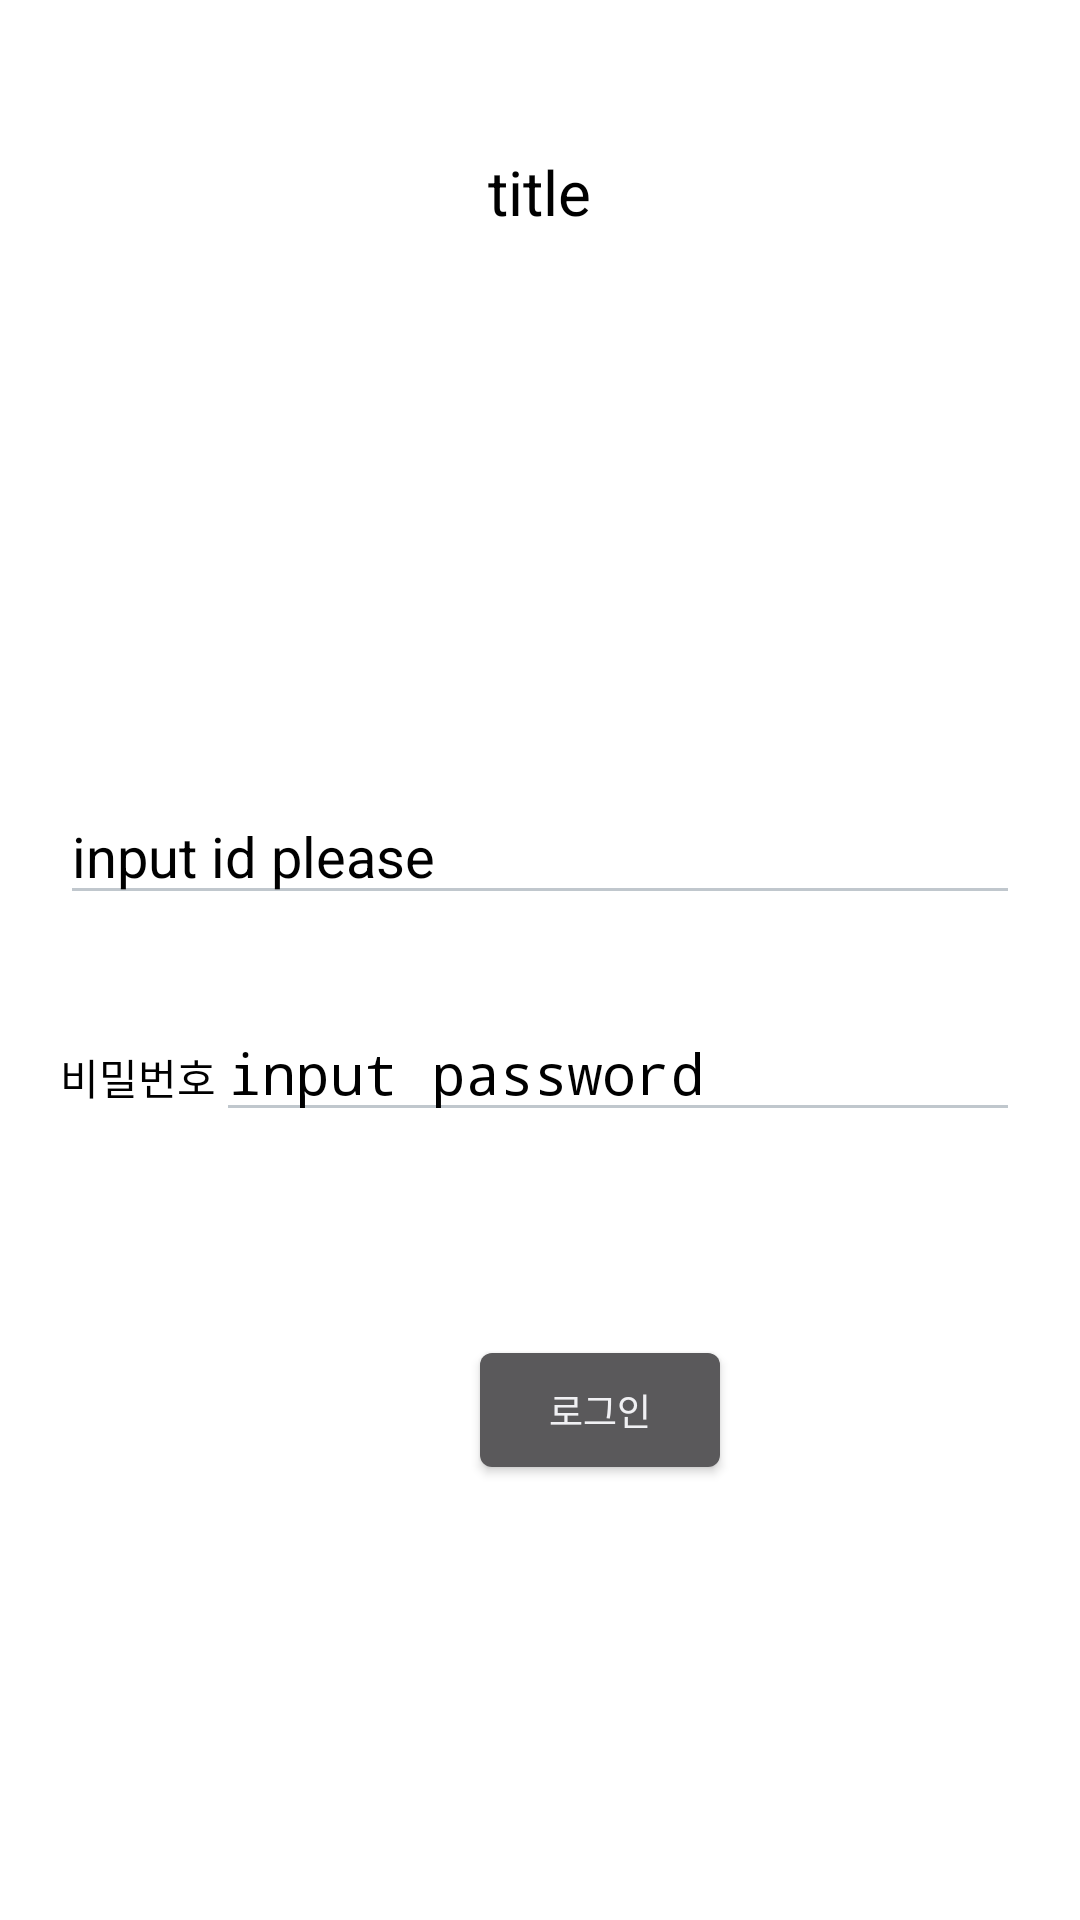

Produce the Android XML layout that renders to this screen, including the resource entries it uses.
<!-- AndroidManifest.xml: activity theme android:Theme.DeviceDefault.NoActionBar.Fullscreen -->
<!-- res/layout/activity_main.xml -->
<?xml version="1.0" encoding="utf-8"?>
<FrameLayout xmlns:android="http://schemas.android.com/apk/res/android"
    xmlns:app="http://schemas.android.com/apk/res-auto"
    xmlns:tools="http://schemas.android.com/tools"
    android:layout_width="match_parent"
    android:layout_height="match_parent"
    tools:context=".main.MainActivity"
    android:background="#ffffff"
    >

    <TextView
        android:textColor="#000"
        android:text="title"
        android:id="@+id/textViewTitle"
        android:textSize="10pt"
        android:layout_marginTop="50dp"
        android:layout_gravity="center_horizontal"
        android:layout_width="wrap_content"
        android:layout_height="wrap_content" />

    <LinearLayout
        android:layout_margin="10dp"
        android:padding="10dp"
        android:layout_gravity="center"
        android:layout_width="match_parent"
        android:layout_height="wrap_content"
        android:orientation="vertical">

        <EditText
            android:textColorHint="#000"
            android:textColor="#000"
            android:textSize="9pt"
            android:hint="input id please"
            android:id="@+id/editTextInputID"
            android:layout_width="match_parent"
            android:layout_height="wrap_content"
            android:maxLines="1"/>

        <View
            android:layout_width="match_parent"
            android:layout_height="30dp"
            />

        <LinearLayout
            android:layout_width="match_parent"
            android:layout_height="wrap_content"
            android:orientation="horizontal">

            <TextView
                android:textColor="#000"
                android:layout_width="wrap_content"
                android:layout_height="wrap_content"
                android:text="비밀번호"/>

            <EditText
                android:textColorHint="#000"
                android:textColor="#000"
                android:textSize="9pt"
                android:hint="input password"
                android:id="@+id/editTextPassword"
                android:layout_width="match_parent"
                android:layout_height="wrap_content"
                android:maxLines="1"
                android:maxLength="6"
                android:inputType="textPassword"/>

        </LinearLayout>


    </LinearLayout>


    <LinearLayout
        android:layout_width="wrap_content"
        android:layout_height="50dp"
        android:orientation="horizontal"
        android:layout_gravity="center"
        android:layout_marginTop="150dp">

        <ImageButton
            android:background="#00000000"
            android:scaleType="fitCenter"
            android:layout_gravity="center_vertical"
            android:layout_width="40dp"
            android:layout_height="40dp"
            android:src="@mipmap/ic_launcher"
            />

        <Button
            android:textSize="6pt"
            android:id="@+id/buttonLogin"
            android:layout_width="wrap_content"
            android:layout_height="match_parent"
            android:text="@string/main_activity_button_login"/>

    </LinearLayout>


    <FrameLayout
        android:visibility="gone"
        android:id="@+id/progressBar"
        android:background="#80000000"
        android:layout_width="match_parent"
        android:layout_height="match_parent">

        <ProgressBar
            android:layout_gravity="center"
            android:layout_width="wrap_content"
            android:layout_height="wrap_content" />
    </FrameLayout>

</FrameLayout>
<!-- resources referenced by this layout -->
<resources>
  <!-- mipmap ic_launcher: png bitmap (drawable, 28514 bytes) -->
  <string name="main_activity_button_login">로그인</string>
</resources>
